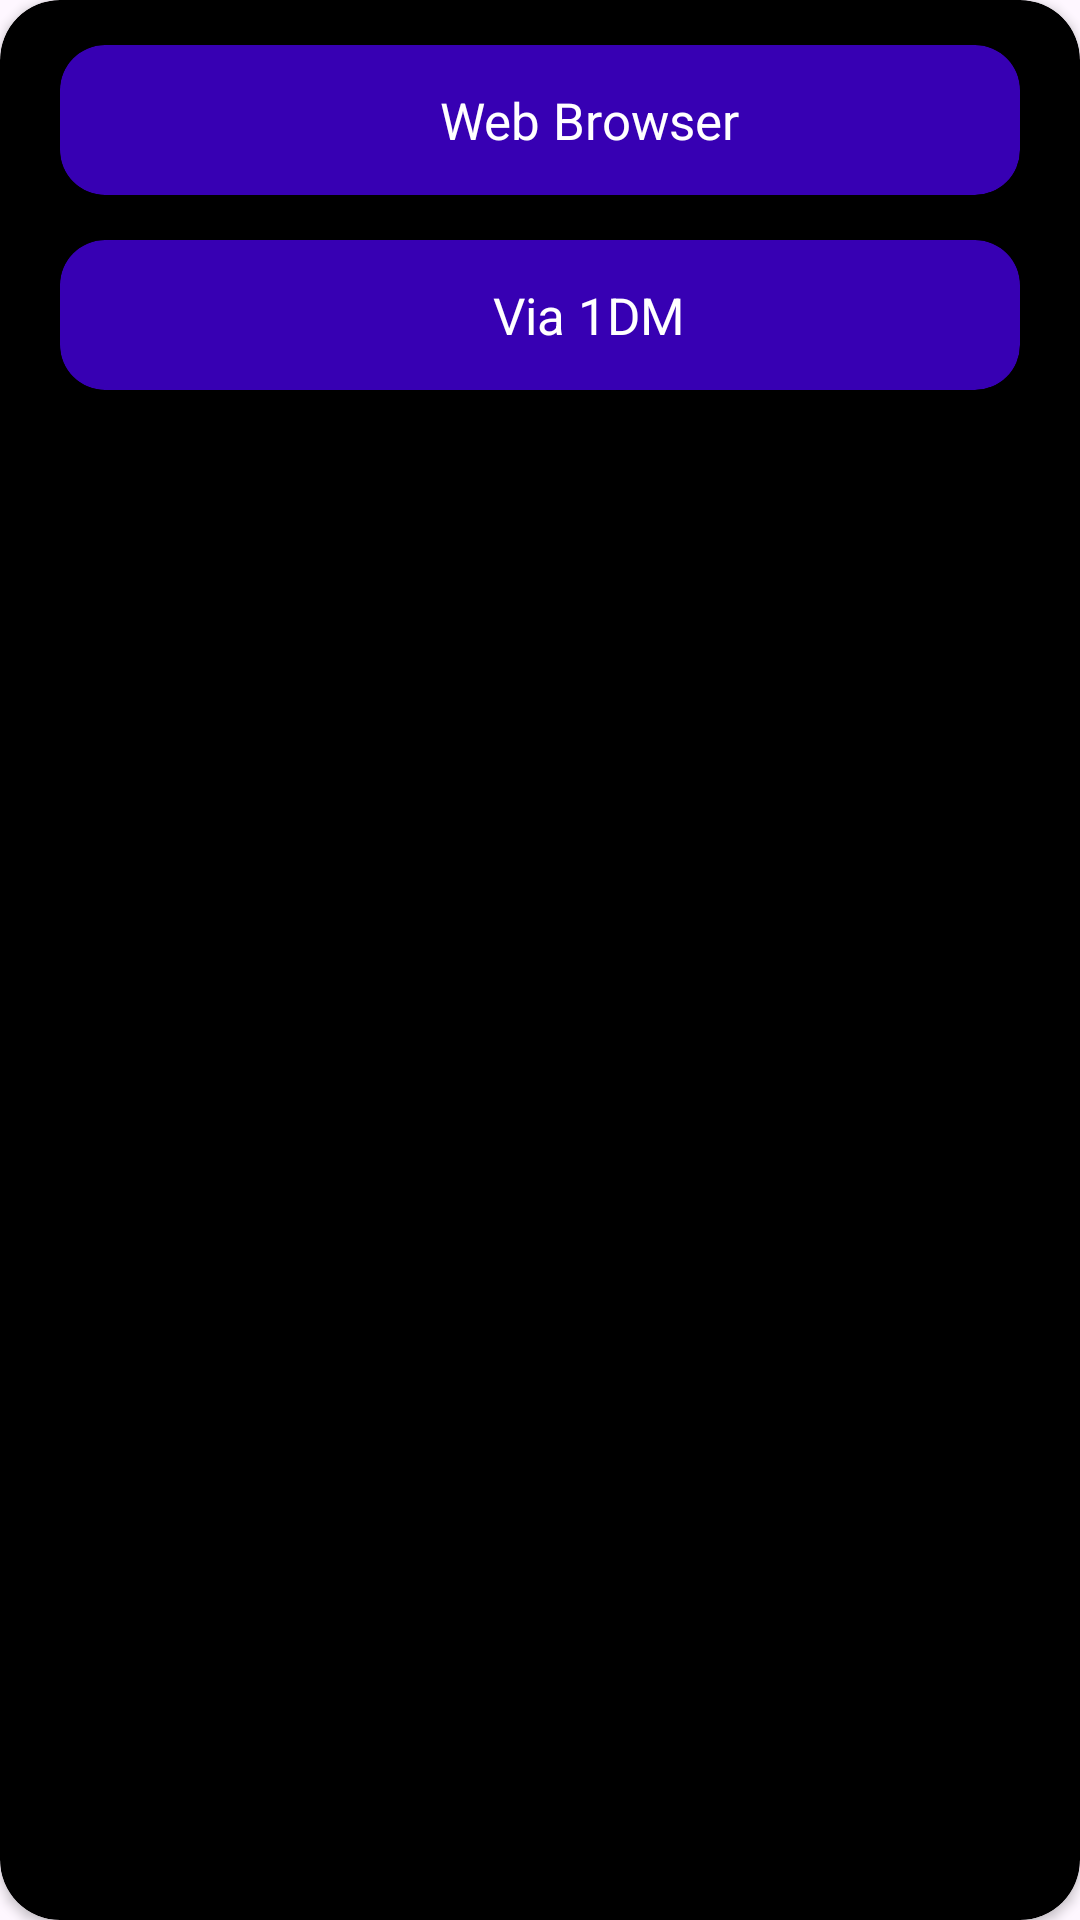

Here is an Android app screen rendered from its layout file. Give the layout XML and the strings, colors and styles it references.
<!-- AndroidManifest.xml: application theme Base.Theme.Fogplix -->
<!-- res/layout/sample_download_option_bottomsheet_layout.xml -->
<?xml version="1.0" encoding="utf-8"?>
<androidx.cardview.widget.CardView
    xmlns:android="http://schemas.android.com/apk/res/android"
    xmlns:tools="http://schemas.android.com/tools"
    android:layout_width="match_parent"
    android:layout_height="wrap_content"
    xmlns:app="http://schemas.android.com/apk/res-auto"
    android:orientation="vertical"
    android:elevation="0dp"
    app:cardCornerRadius="20dp"
    android:layout_marginBottom="5dp"
    android:layout_marginHorizontal="15dp"
    app:cardBackgroundColor="?attr/backgroundColor">

    <LinearLayout
        android:layout_width="match_parent"
        android:layout_height="wrap_content"
        android:orientation="vertical"
        android:gravity="center">

        <androidx.cardview.widget.CardView
            android:id="@+id/download_option_1"
            android:layout_width="match_parent"
            android:layout_height="50dp"
            app:cardBackgroundColor="@color/purple_700"
            android:layout_marginVertical="15dp"
            android:layout_marginHorizontal="20dp"
            app:cardCornerRadius="15dp"
            app:cardElevation="3dp"
            android:clickable="true"
            android:visibility="visible"
            android:foreground="?android:attr/selectableItemBackground">

            <LinearLayout
                android:layout_width="match_parent"
                android:layout_height="match_parent"
                android:orientation="horizontal"
                android:gravity="center">

                <ImageView
                    android:layout_width="23dp"
                    android:layout_height="23dp"
                    android:src="@drawable/download"
                    android:adjustViewBounds="true"
                    android:scaleType="fitXY"
                    tools:ignore="ContentDescription" />
                <TextView
                    android:layout_width="wrap_content"
                    android:layout_height="wrap_content"
                    android:text="Web Browser"
                    android:textColor="?attr/textColor"
                    android:textSize="17sp"
                    android:layout_marginStart="10dp"
                    android:textAllCaps="false"
                    android:textStyle="normal"
                    tools:ignore="HardcodedText" />
            </LinearLayout>

        </androidx.cardview.widget.CardView>


        <androidx.cardview.widget.CardView
            android:id="@+id/download_option_2"
            android:layout_width="match_parent"
            android:layout_height="50dp"
            app:cardBackgroundColor="@color/purple_700"
            android:layout_marginBottom="15dp"
            android:layout_marginHorizontal="20dp"
            app:cardCornerRadius="15dp"
            app:cardElevation="3dp"
            android:clickable="true"
            android:foreground="?android:attr/selectableItemBackground">

            <LinearLayout
                android:layout_width="match_parent"
                android:layout_height="match_parent"
                android:orientation="horizontal"
                android:gravity="center">

                <ImageView
                    android:layout_width="23dp"
                    android:layout_height="23dp"
                    android:src="@drawable/download"
                    android:adjustViewBounds="true"
                    android:scaleType="fitXY"
                    tools:ignore="ContentDescription" />
                <TextView
                    android:layout_width="wrap_content"
                    android:layout_height="wrap_content"
                    android:text="Via 1DM"
                    android:textColor="?attr/textColor"
                    android:textSize="17sp"
                    android:layout_marginStart="10dp"
                    android:textAllCaps="false"
                    android:textStyle="normal"
                    tools:ignore="HardcodedText" />
            </LinearLayout>

        </androidx.cardview.widget.CardView>

    </LinearLayout>



</androidx.cardview.widget.CardView>
<!-- resources referenced by this layout -->
<resources>
  <color name="purple_700">#FF3700B3</color>
  <style name="Base.Theme.Fogplix" parent="Theme.Material3.DayNight.NoActionBar">
          
          <item name="colorPrimary">@color/red</item>
          <item name="colorPrimaryVariant">@color/purple_700</item>
          <item name="colorOnPrimary">@color/white</item>
          
          <item name="colorSecondary">@color/teal_200</item>
          <item name="colorSecondaryVariant">@color/teal_700</item>
          <item name="colorOnSecondary">@color/black</item>
          
          <item name="android:statusBarColor">?attr/backgroundColor</item>
          
  
          <item name="backgroundColor">@color/background_color</item>
          <item name="textColor">@color/white</item>
  
      </style>
  <color name="red">#FF0000</color>
  <color name="white">#FFFFFFFF</color>
  <color name="teal_200">#FF03DAC5</color>
  <color name="teal_700">#FF018786</color>
  <color name="black">#FF000000</color>
  <color name="background_color">#000000</color>
</resources>
